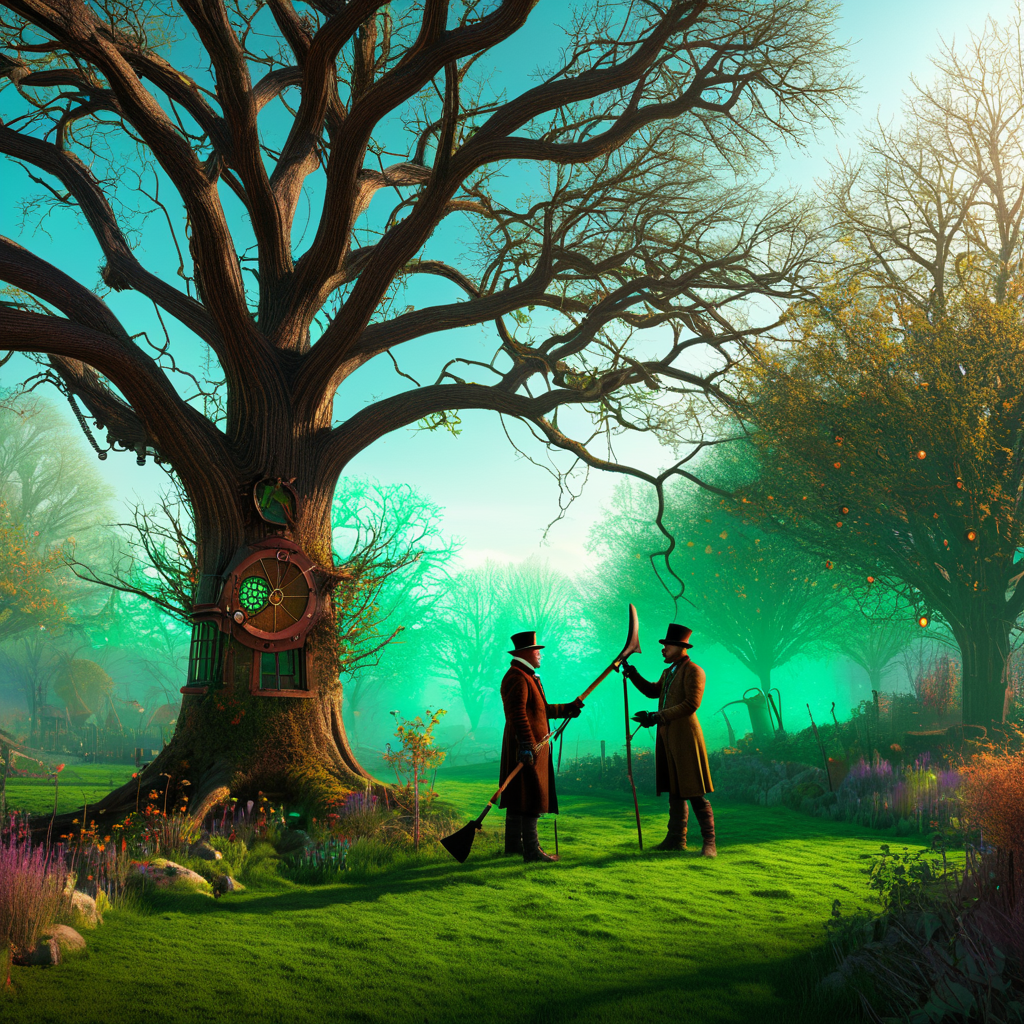
Generation parameters embedded in this image by AUTOMATIC1111 Stable Diffusion web UI or a fork of it (Forge, ...) (PNG 'parameters' text chunk):
(Luminism:1.1) (Steampunk:1.3), A gardener tends to a leafless tree surrounded by vibrant greenery, pleading with an axe-wielding man nearby.
Negative prompt: bad hands, bad feet, bad faces, bad eyes, weird arms and legs, tattoo, statue, picture frame, anime, cartoon, signature
Steps: 30, Sampler: DPM++ 2M, Schedule type: Karras, CFG scale: 7, Seed: 214381623, Size: 1024x1024, Model hash: 33e58e8668, Model: Juggernaut-XI-byRunDiffusion, Token merging ratio: 0.1, Version: v1.10.1